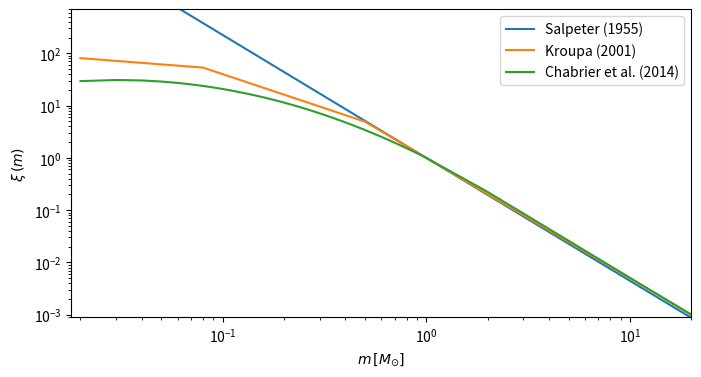

The matplotlib source for this figure:
import matplotlib.pyplot as plt
import numpy as np


def main():
    plt.figure(figsize=(8, 4))

    x_vals = np.array(
        list(np.arange(0.02, 1, 0.01)) + [1] + [1, 2, 3, 5, 10, 15, 20, 50, 100]
    )
    for imf_f in ("Salpeter (1955)", "Kroupa (2001)", "Chabrier et al. (2014)"):
        print(imf_f)
        y = get_imf(imf_f, x_vals)
        idx = np.argmin(abs(x_vals - 1))
        y = np.array(y) / y[idx]
        # plt.plot(np.log10(x_vals), y, label=imf_f)
        plt.plot(x_vals, y, label=imf_f)
        plt.legend()

    plt.xlim(0.018, 20)
    plt.ylim(0.0009, 700)
    plt.xscale("log")
    plt.xlabel(r"$m\,[M_{\odot}]$")
    plt.ylabel(r"$\xi\,(m)$")
    plt.yscale("log")
    # plt.show()
    plt.savefig("IMFs.png", dpi=300, bbox_inches="tight")


def get_imf(IMF_name: str, m_star_array: np.ndarray) -> np.ndarray:
    """
    Define any number of IMFs.

    The package https://github.com/keflavich/imf has some more (I think).
    """
    IMF_name = (
        IMF_name.lower()
        .replace(" et al.", "")
        .replace(" ", "_")
        .replace("(", "")
        .replace(")", "")
    )
    print(IMF_name)

    if IMF_name == "salpeter_1955":
        # Salpeter (1955)  IMF.
        # https://ui.adsabs.harvard.edu/abs/1955ApJ...121..161S/
        imf_vals = m_star_array**-2.35

    elif IMF_name == "kroupa_2001":
        # Kroupa (2001), Mon. Not. R. Astron. Soc. 322, 231-246 (2001); Eq. 2
        # https://ui.adsabs.harvard.edu/abs/2001MNRAS.322..231K/
        alpha = [-0.3, -1.3, -2.3]
        m0, m1, m2 = [0.01, 0.08, 0.5]
        # Continuity factor taken from Popescu & Hanson (2009; MASSCLEAN),
        # Eq. (2) & (3), p. 1725
        factor = [
            (1.0 / m1) ** alpha[0],
            (1.0 / m1) ** alpha[1],
            ((m2 / m1) ** alpha[1]) * ((1.0 / m2) ** alpha[2]),
        ]

        # Conditions for m_star_array <= m0 and m_star_array > m0
        lower_msk = (m0 <= m_star_array) & (m_star_array <= m1)
        middle_msk = (m1 < m_star_array) & (m_star_array <= m2)
        upper_msk = m_star_array > m2

        # Initialize output array
        imf_vals = np.zeros_like(m_star_array)
        imf_vals[lower_msk] = factor[0] * (m_star_array[lower_msk] ** alpha[0])
        imf_vals[middle_msk] = factor[1] * (m_star_array[middle_msk] ** alpha[1])
        imf_vals[upper_msk] = factor[2] * (m_star_array[upper_msk] ** alpha[2])

    elif IMF_name == "chabrier_2014":
        # Chabrier et al. (2014)
        # https://ui.adsabs.harvard.edu/abs/2014ApJ...796...75C/ ; Eq (34)
        nc, mc = 11, 0.18
        m0 = nc * mc
        Ah, x = 0.649, 1.35
        Al = Ah * nc ** (x / 2)
        sigma_2 = np.log10(nc) / (x * np.log(10))
        c_array = 0.434294 / m_star_array  # np.log10(e)/m ; This is the transformation
        # from dN/log(m) --> dN/dm

        # Conditions for m_star_array <= m0 and m_star_array > m0
        lower_msk = m_star_array <= m0
        upper_msk = m_star_array > m0

        # Initialize output array
        imf_vals = np.zeros_like(m_star_array)
        # Compute imf_val for m_star <= m0
        imf_vals[lower_msk] = (
            c_array[lower_msk]
            * Al
            * m0 ** (-x)
            * np.exp(
                -((np.log10(m_star_array[lower_msk]) - np.log10(mc)) ** 2)
                / (2 * sigma_2)
            )
        )
        # Compute imf_val for m_star > m0
        imf_vals[upper_msk] = c_array[upper_msk] * Ah * m_star_array[upper_msk] ** (-x)

    return imf_vals


if __name__ == "__main__":
    main()
